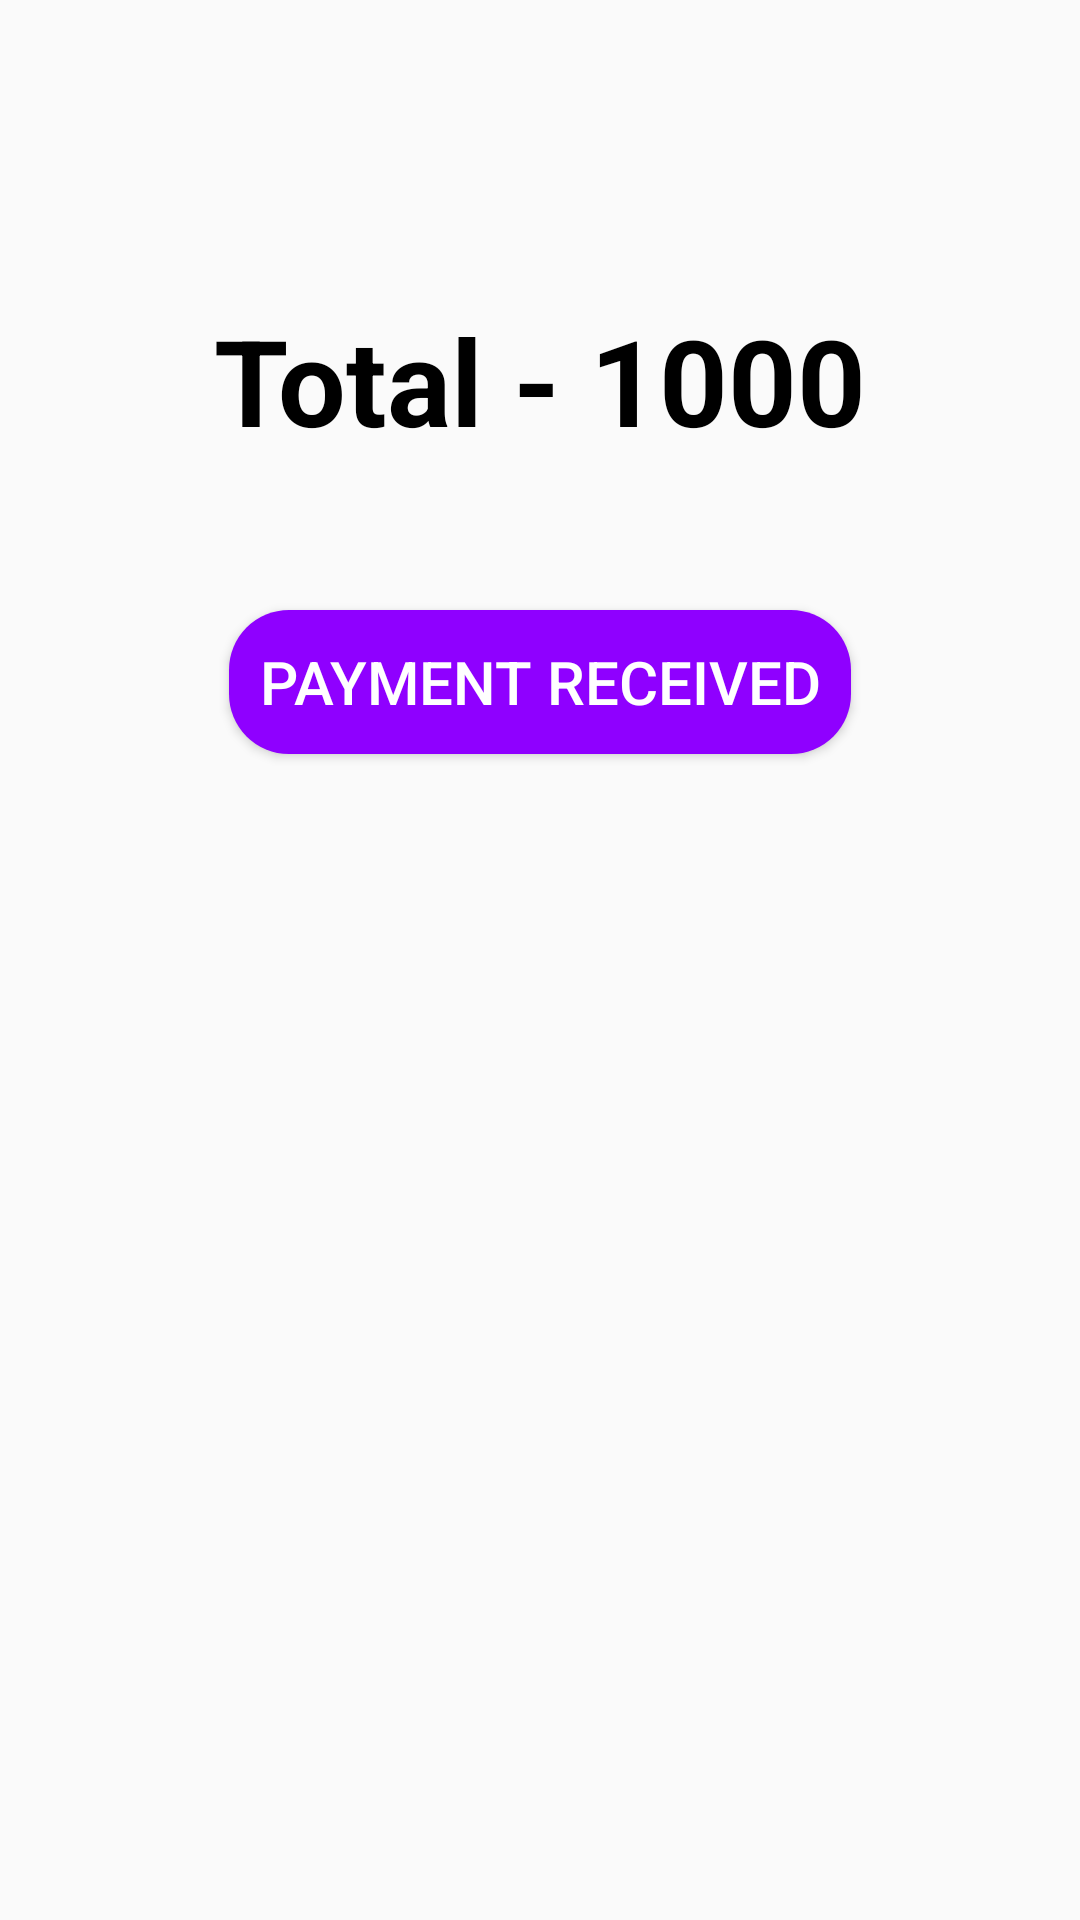

This screen was rendered from an Android layout file. Write that file and the resources it references.
<!-- AndroidManifest.xml: application theme Theme.MenuUpdater -->
<!-- res/layout/activity_collect_payment.xml -->
<?xml version="1.0" encoding="utf-8"?>
<RelativeLayout xmlns:android="http://schemas.android.com/apk/res/android"
    xmlns:app="http://schemas.android.com/apk/res-auto"
    xmlns:tools="http://schemas.android.com/tools"
    android:layout_width="match_parent"
    android:layout_height="match_parent"
    tools:context=".CollectPaymentActivity">

    <TextView
        android:id="@+id/total_amount_tv"
        android:layout_width="wrap_content"
        android:layout_height="wrap_content"
        android:layout_centerHorizontal="true"
        android:layout_marginTop="100dp"
        android:textSize="40sp"
        android:text="Total - 1000"
        android:textStyle="bold"
        android:textColor="@color/black"/>

    <Button
        android:id="@+id/collect_amount_btn"
        android:layout_width="wrap_content"
        android:layout_height="wrap_content"
        android:layout_below="@id/total_amount_tv"
        android:layout_centerHorizontal="true"
        android:background="@drawable/rounded_button"
        android:text="Payment Received"
        android:textColor="@color/white"
        android:padding="10dp"
        android:textSize="20sp"
        android:layout_marginTop="50dp"/>

</RelativeLayout>
<!-- resources referenced by this layout -->
<resources>
  <!-- drawable rounded_button (drawable) -->
  <shape xmlns:android="http://schemas.android.com/apk/res/android"
      android:shape="rectangle">
      <corners android:radius="20dp" />
      <solid android:color="#8f00ff" />
  </shape>
  <style name="Theme.MenuUpdater" parent="Theme.AppCompat.Light.NoActionBar">
          
          <item name="colorPrimary">@color/purple_500</item>
          <item name="colorPrimaryDark">@color/purple_700</item>
          <item name="colorAccent">@color/teal_200</item>
          
      </style>
  <!-- not gathered from this repository: default colours our renderer supplied (Android Studio template values) -->
  <color name="purple_500">#FF6200EE</color>
  <color name="purple_700">#FF3700B3</color>
  <color name="teal_200">#FF03DAC5</color>
  <color name="black">#FF000000</color>
  <color name="white">#FFFFFFFF</color>
</resources>
